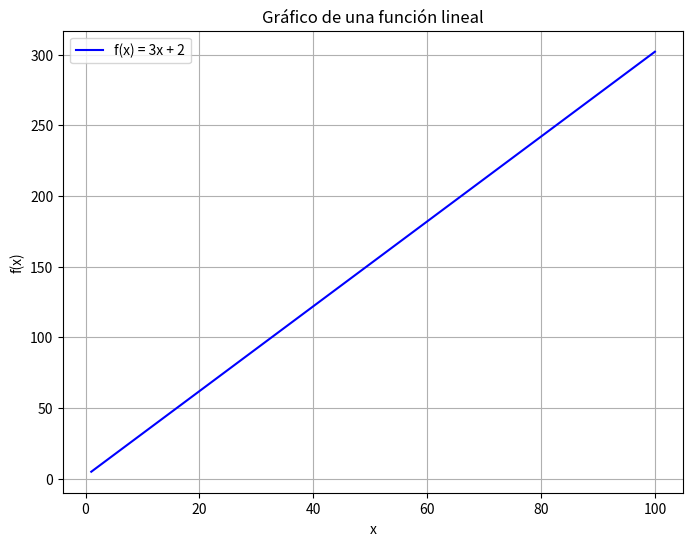

Reproduce this figure in Python.
# -*- coding: utf-8 -*-
"""
Created on Mon Sep 11 09:00:35 2023

[redacted]
"""

import matplotlib.pyplot as plt
import numpy as np


       
a=3
b=2
x = np.arange(1, 101) 
fl1= a * x + b

plt.figure(figsize=(8, 6))
plt.plot(x, fl1, label=f'f(x) = {a}x + {b}', color='b')
plt.xlabel('x')
plt.ylabel('f(x)')
plt.title('Gráfico de una función lineal')
plt.grid(True)
plt.legend()
plt.show()




